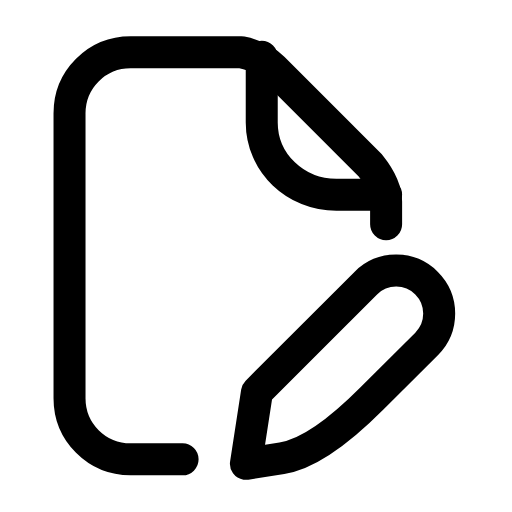
t = 0.00 s
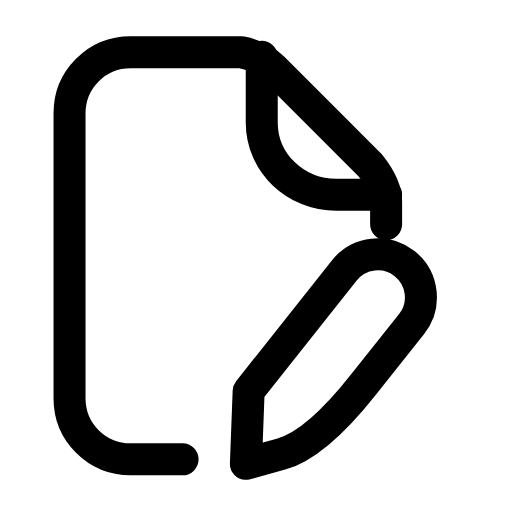
t = 0.26 s
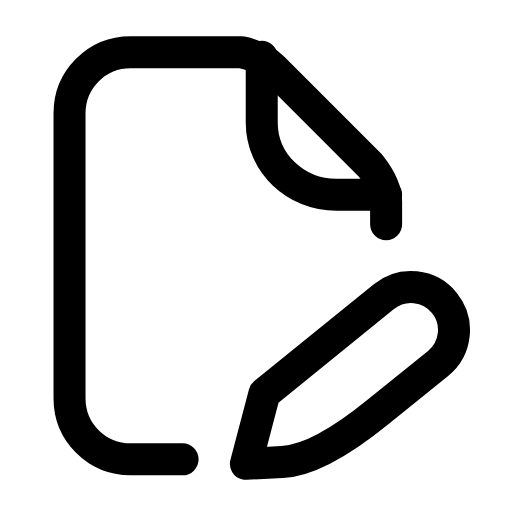
t = 0.53 s
t = 0.78 s: frame unchanged from t = 0.00 s, image omitted
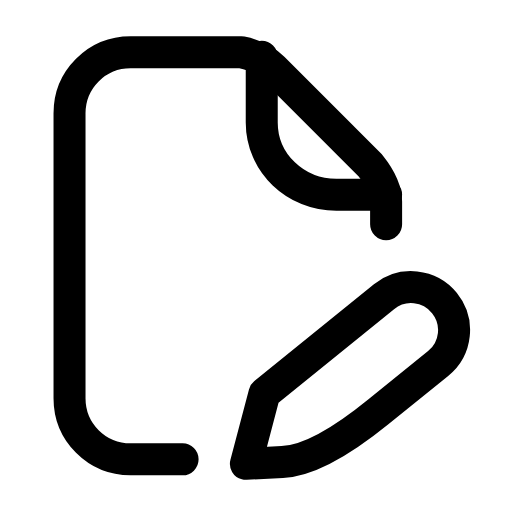
t = 1.06 s
t = 1.33 s: frame unchanged from t = 0.00 s, image omitted

The animated SVG that drew these frames (rendered in a browser with its animation timeline set to each time). Animation: 1 SMIL element (animateTransform=1); one cycle of 1.60 s, repeats indefinitely.

<svg xmlns="http://www.w3.org/2000/svg" width="24" height="24" viewBox="0 0 24 24" fill="none"><g transform="translate(-2.041 -0.728) scale(1.06)"><path stroke="currentColor" stroke-width="1.415" stroke-linecap="round" stroke-linejoin="round" fill="none" d="M10 21L7.7 21C6.2 21 5 19.8 5 18.3L5 5.7C5 4.2 6.2 3 7.7 3L12.6 3C13.1 3.1 13.6 3.3 14 3.7L18.3 8C18.7 8.5 19 9 19 9.6L19 10.6"></path><path stroke="currentColor" stroke-width="1.415" stroke-linecap="round" stroke-linejoin="round" fill="none" d="M13.5 3.2L13.5 6.1C13.5 7.9 15 9.3 16.8 9.3L19 9.3"></path><g><animateTransform attributeName="transform" type="rotate" values="0 12.8 21.2;0 12.8 21.2;-8 12.8 21.2;6 12.8 21.2;0 12.8 21.2;0 12.8 21.2;6 12.8 21.2;-8 12.8 21.2;0 12.8 21.2;0 12.8 21.2;0 12.8 21.2" keyTimes="0;0.135;0.2475;0.36;0.45;0.6;0.66;0.735;0.81;0.9;1" dur="1.6s" repeatCount="indefinite" calcMode="spline" keySplines="0.16 1 0.3 1;0.16 1 0.3 1;0.16 1 0.3 1;0.16 1 0.3 1;0.16 1 0.3 1;0.16 1 0.3 1;0.16 1 0.3 1;0.16 1 0.3 1;0.16 1 0.3 1;0.16 1 0.3 1"/><path stroke="currentColor" stroke-width="1.415" stroke-linecap="round" stroke-linejoin="round" fill="none" d="M12.8 21.2L14.39 20.95Q15.98 20.71 18.38 18.3L20.79 15.9A1.9 1.9 0 0 0 18.1 13.21L13.29 18.02Z"></path></g></g></svg>
